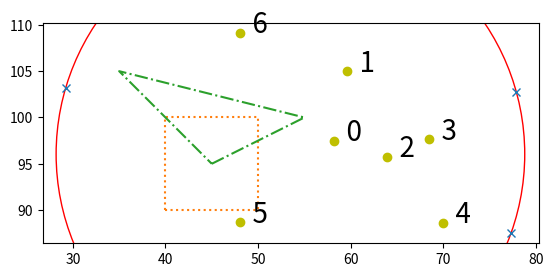

Write the Python code that produced this figure.
import matplotlib.pyplot as plt
import numpy as np

"""Plot markers and shapes in dependance on positions of a group of points."""

'''
def plot_poly(v,ls='',ms=''):
    """plot a polygon defined by a list of vertices `v` as coordinate couples.
    linestyle and markerstyle can be passed.
    """
    
    mh=np.array(mh)
    # duplicate first point at the end: 
    mh=np.vstack([mh,mh[0,:]]) 
    # plt.plot return a list of one element
    # if there are markers, plot them:
    if ms is not None:
        m = plt.plot(mh[:-1,0],mh[:-1,1],ms)[0]
    
    #plot lines
    return plt.plot(mh[:,0],mh[:,1],ls)[0]
'''
    
def plot_poly(v,*args,**kwargs):
    """plot a polygon defined by a list of vertices `v` as coordinate couples.
    Just a thin wrapper around `plt.plot`, it just accepts points in transpose form and adds a copy of first point at the."""
    
    v=np.array(v)
    # duplicate first point at the end: 
    v=np.vstack([v,v[0,:]]) 
    # plt.plot return a list of one element
    
    #plot lines
    return plt.plot(*v.T,*args,**kwargs)

def plot_rect(c1,c2,*args,**kwargs):
    """plot a polygon defined by a 2 element list with coordinates of opposite corners.
    linestyle and markerstyle can be passed.
    es. 
    
    2020/10/13 changed to coordinates of opposite corners from [xspan,yspan]"""
    
    mh=[[c1[0], c1[1]],[c2[0],c1[1]],[c2[0],c2[1]],[c1[0],c2[1]]]
    #mh=[[xs[0],ys[0]],[xs[1],ys[0]],[xs[1],ys[1]],[xs[0],ys[1]]]
    return plot_poly(mh,*args,**kwargs)
    
def plot_circle_ROI(c,r,color='r'):
    """plot center and circunference (color)."""
    plt.plot(c[0],c[1],'o',color=color,alpha=0.5)
    c1=plt.Circle(c,r,fill=None,color=color)
    plt.gca().add_artist(c1)
    #plt.draw()
    return c1

def circle3points(fiducials):
    """Calculate circle passing by three points.
    Return center and radius."""
    
    fid=np.array(fiducials)
    
    #plot circle on three points on wafer edge and measurement point
    x,y,z=(fid*[1,1j]).sum(axis=1)
    w = z-x
    w /= y-x
    c = (x-y)*(w-abs(w)**2)/2j/w.imag-x
    return (-c.real, -c.imag), abs(c+x)
    
def plot_circle3points(fiducials):
    """given three fiducial points, plot them and the circle passing by them.
    Return line (passing through points) and circle artists."""
    
    fid=np.array(fiducials)
    pfid=plt.plot(fid[:,0],fid[:,1],'x')
    ax=plt.gca()
    
    c,r=circle3points(fiducials)
    ax.set_aspect('equal')
    cir=plt.Circle(c,r,fill=0)
    ax.add_artist(cir)
    return pfid,cir
    
def plot_positions(fiducials,positions,labels=None,*args,**kwargs):
    """
    Obsolete: use a combinatio of plt commands, or make better separated functions to plot circles, markers, labels, etc.
    
    plot circle on three point `fiducials` and mark the three points, plot `labels` at `positions`.
    fiducials is a list of three coordinate couples.
    positions a list of n points in same format.
    label can be set to empty string to generate numeric labels (useless, can pass e.g. `[str(i).zfill(2) for i in range(N)]`).
    
    This can be replaced by a combination of markers and plot_circle3points.
    Praticamente una funzione bruttina che plotta un combinazione inutile di roba.
    Si potrebbe notevolmente migliorare.
    """
    
    pfid,cir=plot_circle3points(fiducials)
    pos=np.array(positions)    
    fs=kwargs.pop('fontsize',20)
    
    if labels is not None:    
        if labels=='':
            labels=['%3i'%ll for ll in range(pos.shape[0])]
        plab=[]
        for p,l in zip(pos,labels):
            plab.append(plt.text(p[0],p[1],l,fontsize=fs))
    
    ppos=plt.plot(pos[:,0],pos[:,1],*args,**kwargs)
    plt.draw()
    return pfid,cir,ppos,plab

if __name__=="__main__":
    fiducials=((77.312, 87.499), (77.899,102.718), (29.208,103.132))
    positions=[[58.158,97.466],
    [59.652,104.989],
    [63.947,95.724],
    [68.501,97.656],
    [69.928,88.653],
    [48.077,88.663],
    [48.029,109.160]]

    plt.clf()
    pfid,cir,ppos,plab=plot_positions(fiducials,positions,c='y',ls='none',marker='o',fontsize=20,labels='')

    #if circle is not wanted can be removed
    cir.set_color('r')
    r = plot_rect([40,90],[50,100])
    r[0].set_linestyle(":")
    
    p = plot_poly([[45,95],[55,100],[35,105]])
    p[0].set_linestyle("-.")
    plt.draw()

